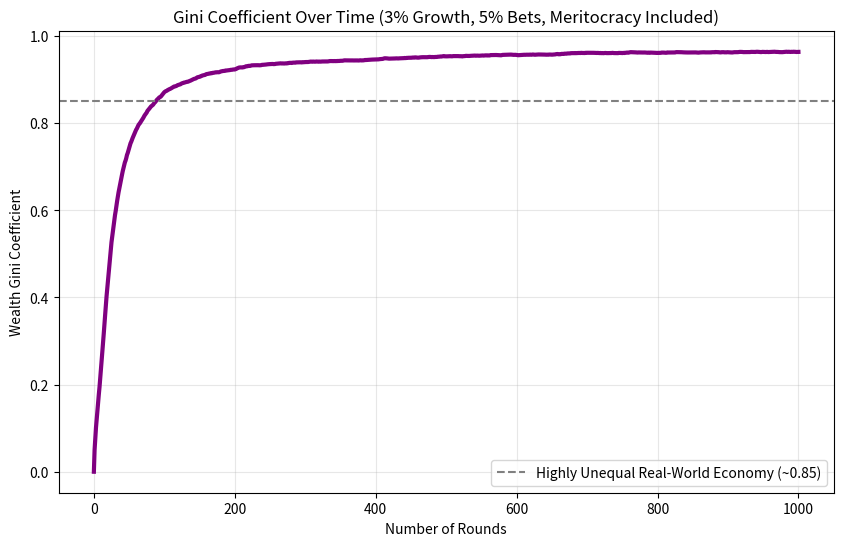
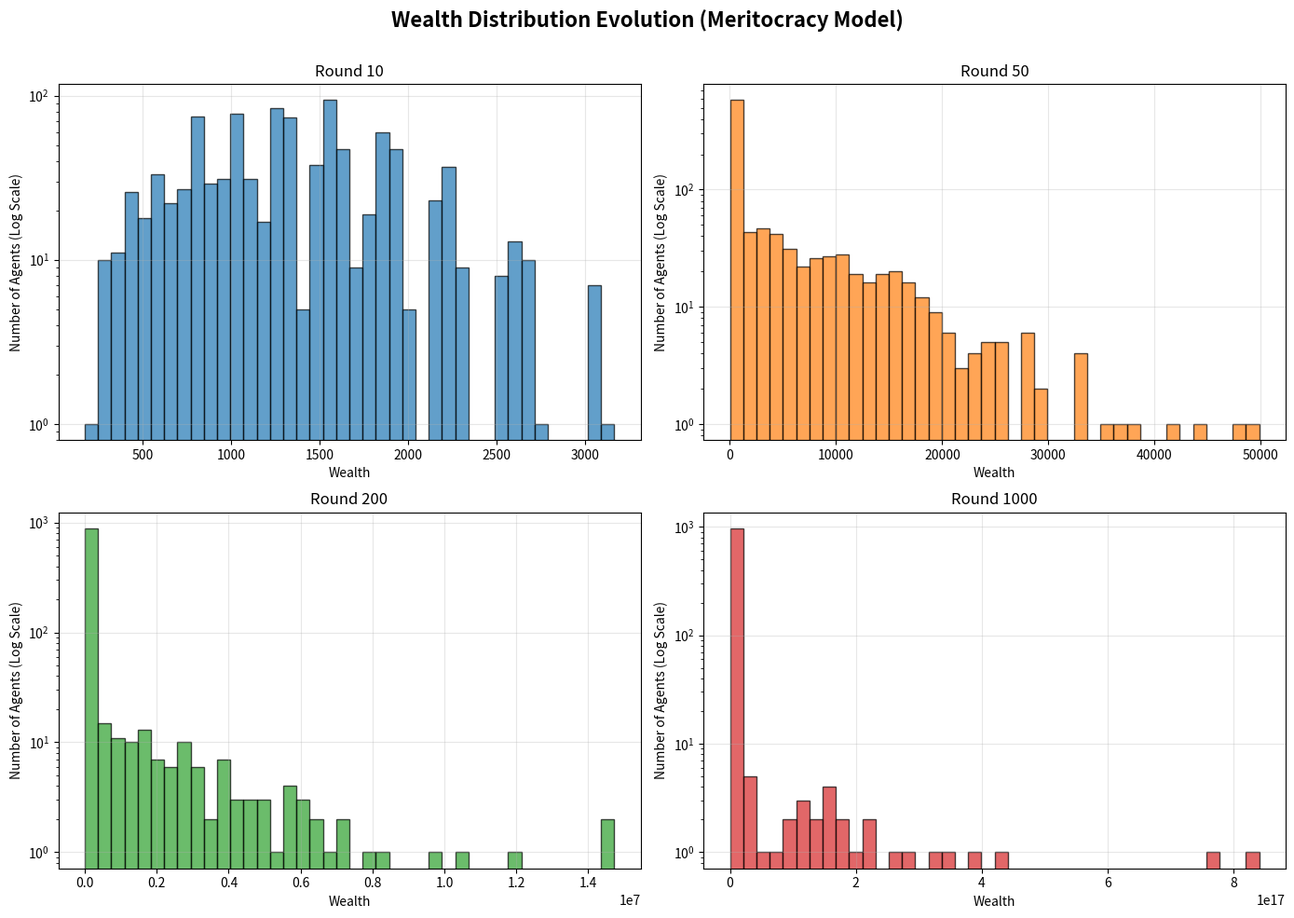

Generate these figures, in order, with matplotlib:
import numpy as np
import matplotlib.pyplot as plt

def gini(array):
    array = np.sort(array)
    total = np.sum(array)
    if total == 0: return 1.0
    array = array / total
    n = array.shape[0]
    index = np.arange(1, n + 1)
    return (np.sum((2 * index - n - 1) * array)) / n


num_agents = 1000
starting_wealth = 1000.0
#More realistic relative to earlier iterations
bet_percentage = 0.05  # Down to 5% margins
growth_percentage = 0.03  # Down to 3% GDP growth
floor_percentage = 0.10
num_rounds = 1000
trials = 20

top_1_stats = {'g1': [], 'g2': [], 'g3': [], 'w23': [], 'floor': [], 'skill': []}
top_10_stats = {'g1': [], 'g2': [], 'g3': [], 'w23': [], 'floor': [], 'skill': []}
bottom_50_skill = []

print(f"Running {trials} trials. 3% Growth, 5% Bets, and the SKILL MULTIPLIER...")

for t in range(trials):
    wealth = np.full(num_agents, starting_wealth)

    # Mean = 1.0, Standard Deviation = 0.2
    # Clip between 0.2 (terrible) and 2.0 (absolute genius)
    skills = np.random.normal(1.0, 0.2, num_agents)
    skills = np.clip(skills, 0.2, 2.0)

    g1_win = np.zeros(num_agents, dtype=bool)
    g2_win = np.zeros(num_agents, dtype=bool)
    g3_win = np.zeros(num_agents, dtype=bool)
    early_wins = np.zeros(num_agents, dtype=int)
    hit_floor = np.zeros(num_agents, dtype=bool)

    if t == 0:
        gini_history = [gini(wealth)]
        wealth_snapshots = {0: wealth.copy()}
        snapshot_rounds = [10, 50, 200, num_rounds]

    for round_num in range(1, num_rounds + 1):
        indices = np.arange(num_agents)
        np.random.shuffle(indices)

        idx_a = indices[0::2]
        idx_b = indices[1::2]

        w_a = wealth[idx_a]
        w_b = wealth[idx_b]

        s_a = skills[idx_a]
        s_b = skills[idx_b]

        # Bet Calculation
        pair_total = w_a + w_b
        intended_bet = pair_total * bet_percentage
        actual_bet = np.minimum(intended_bet, np.minimum(w_a, w_b))

        advantage_a = w_a * s_a
        advantage_b = w_b * s_b
        safe_total_adv = np.where((advantage_a + advantage_b) == 0, 1e-9, advantage_a + advantage_b)

        prob_a_wins = advantage_a / safe_total_adv

        a_wins = np.random.rand(len(idx_a)) < prob_a_wins
        b_wins = ~a_wins

        wealth[idx_a[a_wins]] += actual_bet[a_wins]
        wealth[idx_b[a_wins]] -= actual_bet[a_wins]
        wealth[idx_b[b_wins]] += actual_bet[b_wins]
        wealth[idx_a[b_wins]] -= actual_bet[b_wins]

        round_winners = np.zeros(num_agents, dtype=bool)
        round_winners[idx_a[a_wins]] = True
        round_winners[idx_b[b_wins]] = True

        if round_num == 1:
            g1_win = round_winners.copy()
            early_wins += round_winners
        elif round_num == 2:
            g2_win = g1_win & round_winners
            early_wins += round_winners
        elif round_num == 3:
            g3_win = g2_win & round_winners
            early_wins += round_winners

        # Global Growth & UBI Floor (Pegged to Average Slice)
        total_wealth = np.sum(wealth)
        system_growth = total_wealth * growth_percentage

        avg_growth_slice = system_growth / num_agents
        min_growth = avg_growth_slice * floor_percentage

        growth_allocation = system_growth * (wealth / total_wealth)

        poor_mask = growth_allocation < min_growth
        hit_floor = hit_floor | poor_mask

        shortfall = np.sum(min_growth - growth_allocation[poor_mask])
        growth_allocation[poor_mask] = min_growth

        rich_mask = ~poor_mask
        W_rich = np.sum(wealth[rich_mask])

        if W_rich > 0:
            growth_allocation[rich_mask] -= shortfall * (wealth[rich_mask] / W_rich)
            growth_allocation[rich_mask] = np.maximum(min_growth, growth_allocation[rich_mask])

        wealth += growth_allocation

        # Prevent Overflow
        if np.max(wealth) > 1e150:
            wealth /= 1e100

        if t == 0:
            gini_history.append(gini(wealth))
            if round_num in snapshot_rounds:
                wealth_snapshots[round_num] = wealth.copy()

    sorted_indices = np.argsort(wealth)[::-1]
    top_1_pct_idx = sorted_indices[:int(num_agents * 0.01)]
    top_10_pct_idx = sorted_indices[:int(num_agents * 0.10)]
    bottom_50_pct_idx = sorted_indices[int(num_agents * 0.50):]

    def append_stats(indices, stats_dict):
        n = len(indices)
        stats_dict['g1'].append(np.sum(g1_win[indices]) / n * 100)
        stats_dict['g2'].append(np.sum(g2_win[indices]) / n * 100)
        stats_dict['g3'].append(np.sum(g3_win[indices]) / n * 100)
        stats_dict['w23'].append(np.sum(early_wins[indices] >= 2) / n * 100)
        stats_dict['floor'].append(np.sum(hit_floor[indices]) / n * 100)
        stats_dict['skill'].append(np.mean(skills[indices]))


    append_stats(top_1_pct_idx, top_1_stats)
    append_stats(top_10_pct_idx, top_10_stats)
    bottom_50_skill.append(np.mean(skills[bottom_50_pct_idx]))

print(f"\n--- Origin Stories (Averaged over {trials} trials) ---")
print(f"System Average Skill: 1.00")
print(f"Top 1% stats:")
for k in ['g1', 'g2', 'g3', 'w23', 'floor']: print(f"  {k}: {np.mean(top_1_stats[k]):.1f}%")
print(f"  Average Skill Multiplier: {np.mean(top_1_stats['skill']):.2f}x")

print(f"\nTop 10% stats:")
for k in ['g1', 'g2', 'g3', 'w23', 'floor']: print(f"  {k}: {np.mean(top_10_stats[k]):.1f}%")
print(f"  Average Skill Multiplier: {np.mean(top_10_stats['skill']):.2f}x")

print(f"\nBottom 50% stats:")
print(f"  Average Skill Multiplier: {np.mean(bottom_50_skill):.2f}x")

# --- Graphs ---
plt.figure(figsize=(10, 6))
plt.plot(gini_history, color='purple', linewidth=3)
plt.title('Gini Coefficient Over Time (3% Growth, 5% Bets, Meritocracy Included)')
plt.xlabel('Number of Rounds')
plt.ylabel('Wealth Gini Coefficient')
plt.grid(True, alpha=0.3)
plt.axhline(0.85, color='gray', linestyle='--', label='Highly Unequal Real-World Economy (~0.85)')
plt.legend()
plt.show()

fig, axs = plt.subplots(2, 2, figsize=(14, 10))
fig.suptitle('Wealth Distribution Evolution (Meritocracy Model)', fontsize=16, fontweight='bold')
colors = ['#1f77b4', '#ff7f0e', '#2ca02c', '#d62728']

for idx, (rnd, ax) in enumerate(zip(snapshot_rounds, axs.flatten())):
    data = wealth_snapshots[rnd]
    ax.hist(data, bins=40, color=colors[idx], edgecolor='black', alpha=0.7)
    ax.set_title(f'Round {rnd}')
    ax.set_xlabel('Wealth')
    ax.set_ylabel('Number of Agents (Log Scale)')
    ax.set_yscale('log')
    ax.grid(True, alpha=0.3)

plt.tight_layout()
plt.subplots_adjust(top=0.90)
plt.show()
